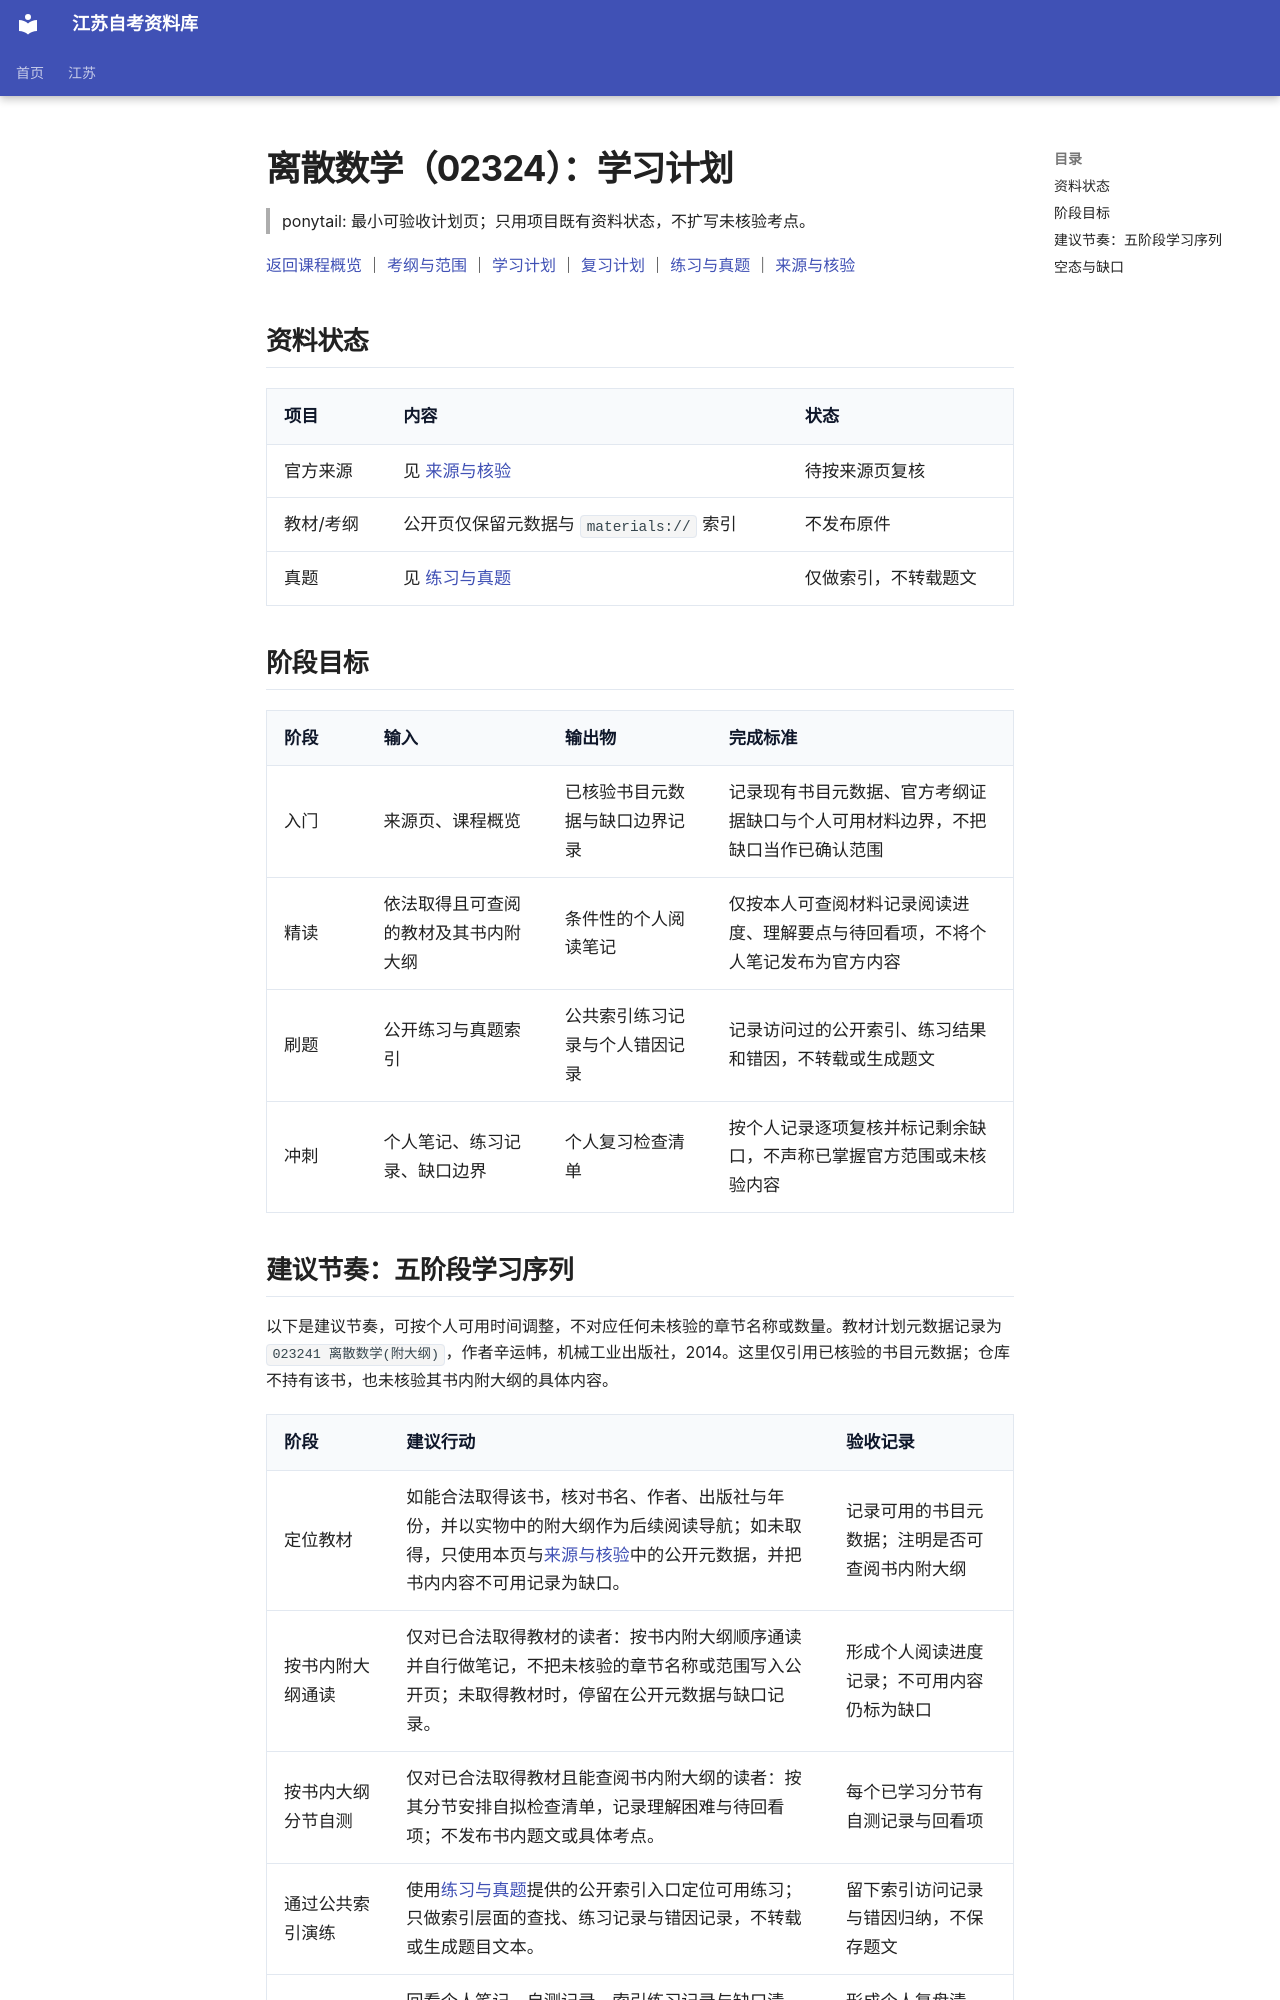

repository: SuperCatQR/jiangsu-zikao-aio · page: jiangsu/courses/02324/plan/index.html · generator: mkdocs

# 离散数学（02324）：学习计划

> ponytail: 最小可验收计划页；只用项目既有资料状态，不扩写未核验考点。

[返回课程概览](index.md) ｜ [考纲与范围](syllabus.md) ｜ [学习计划](plan.md) ｜ [复习计划](review.md) ｜ [练习与真题](practice.md) ｜ [来源与核验](sources.md)

## 资料状态

| 项目 | 内容 | 状态 |
| --- | --- | --- |
| 官方来源 | 见 [来源与核验](sources.md) | 待按来源页复核 |
| 教材/考纲 | 公开页仅保留元数据与 `materials://` 索引 | 不发布原件 |
| 真题 | 见 [练习与真题](practice.md) | 仅做索引，不转载题文 |

## 阶段目标

| 阶段 | 输入 | 输出物 | 完成标准 |
| --- | --- | --- | --- |
| 入门 | 来源页、课程概览 | 已核验书目元数据与缺口边界记录 | 记录现有书目元数据、官方考纲证据缺口与个人可用材料边界，不把缺口当作已确认范围 |
| 精读 | 依法取得且可查阅的教材及其书内附大纲 | 条件性的个人阅读笔记 | 仅按本人可查阅材料记录阅读进度、理解要点与待回看项，不将个人笔记发布为官方内容 |
| 刷题 | 公开练习与真题索引 | 公共索引练习记录与个人错因记录 | 记录访问过的公开索引、练习结果和错因，不转载或生成题文 |
| 冲刺 | 个人笔记、练习记录、缺口边界 | 个人复习检查清单 | 按个人记录逐项复核并标记剩余缺口，不声称已掌握官方范围或未核验内容 |
